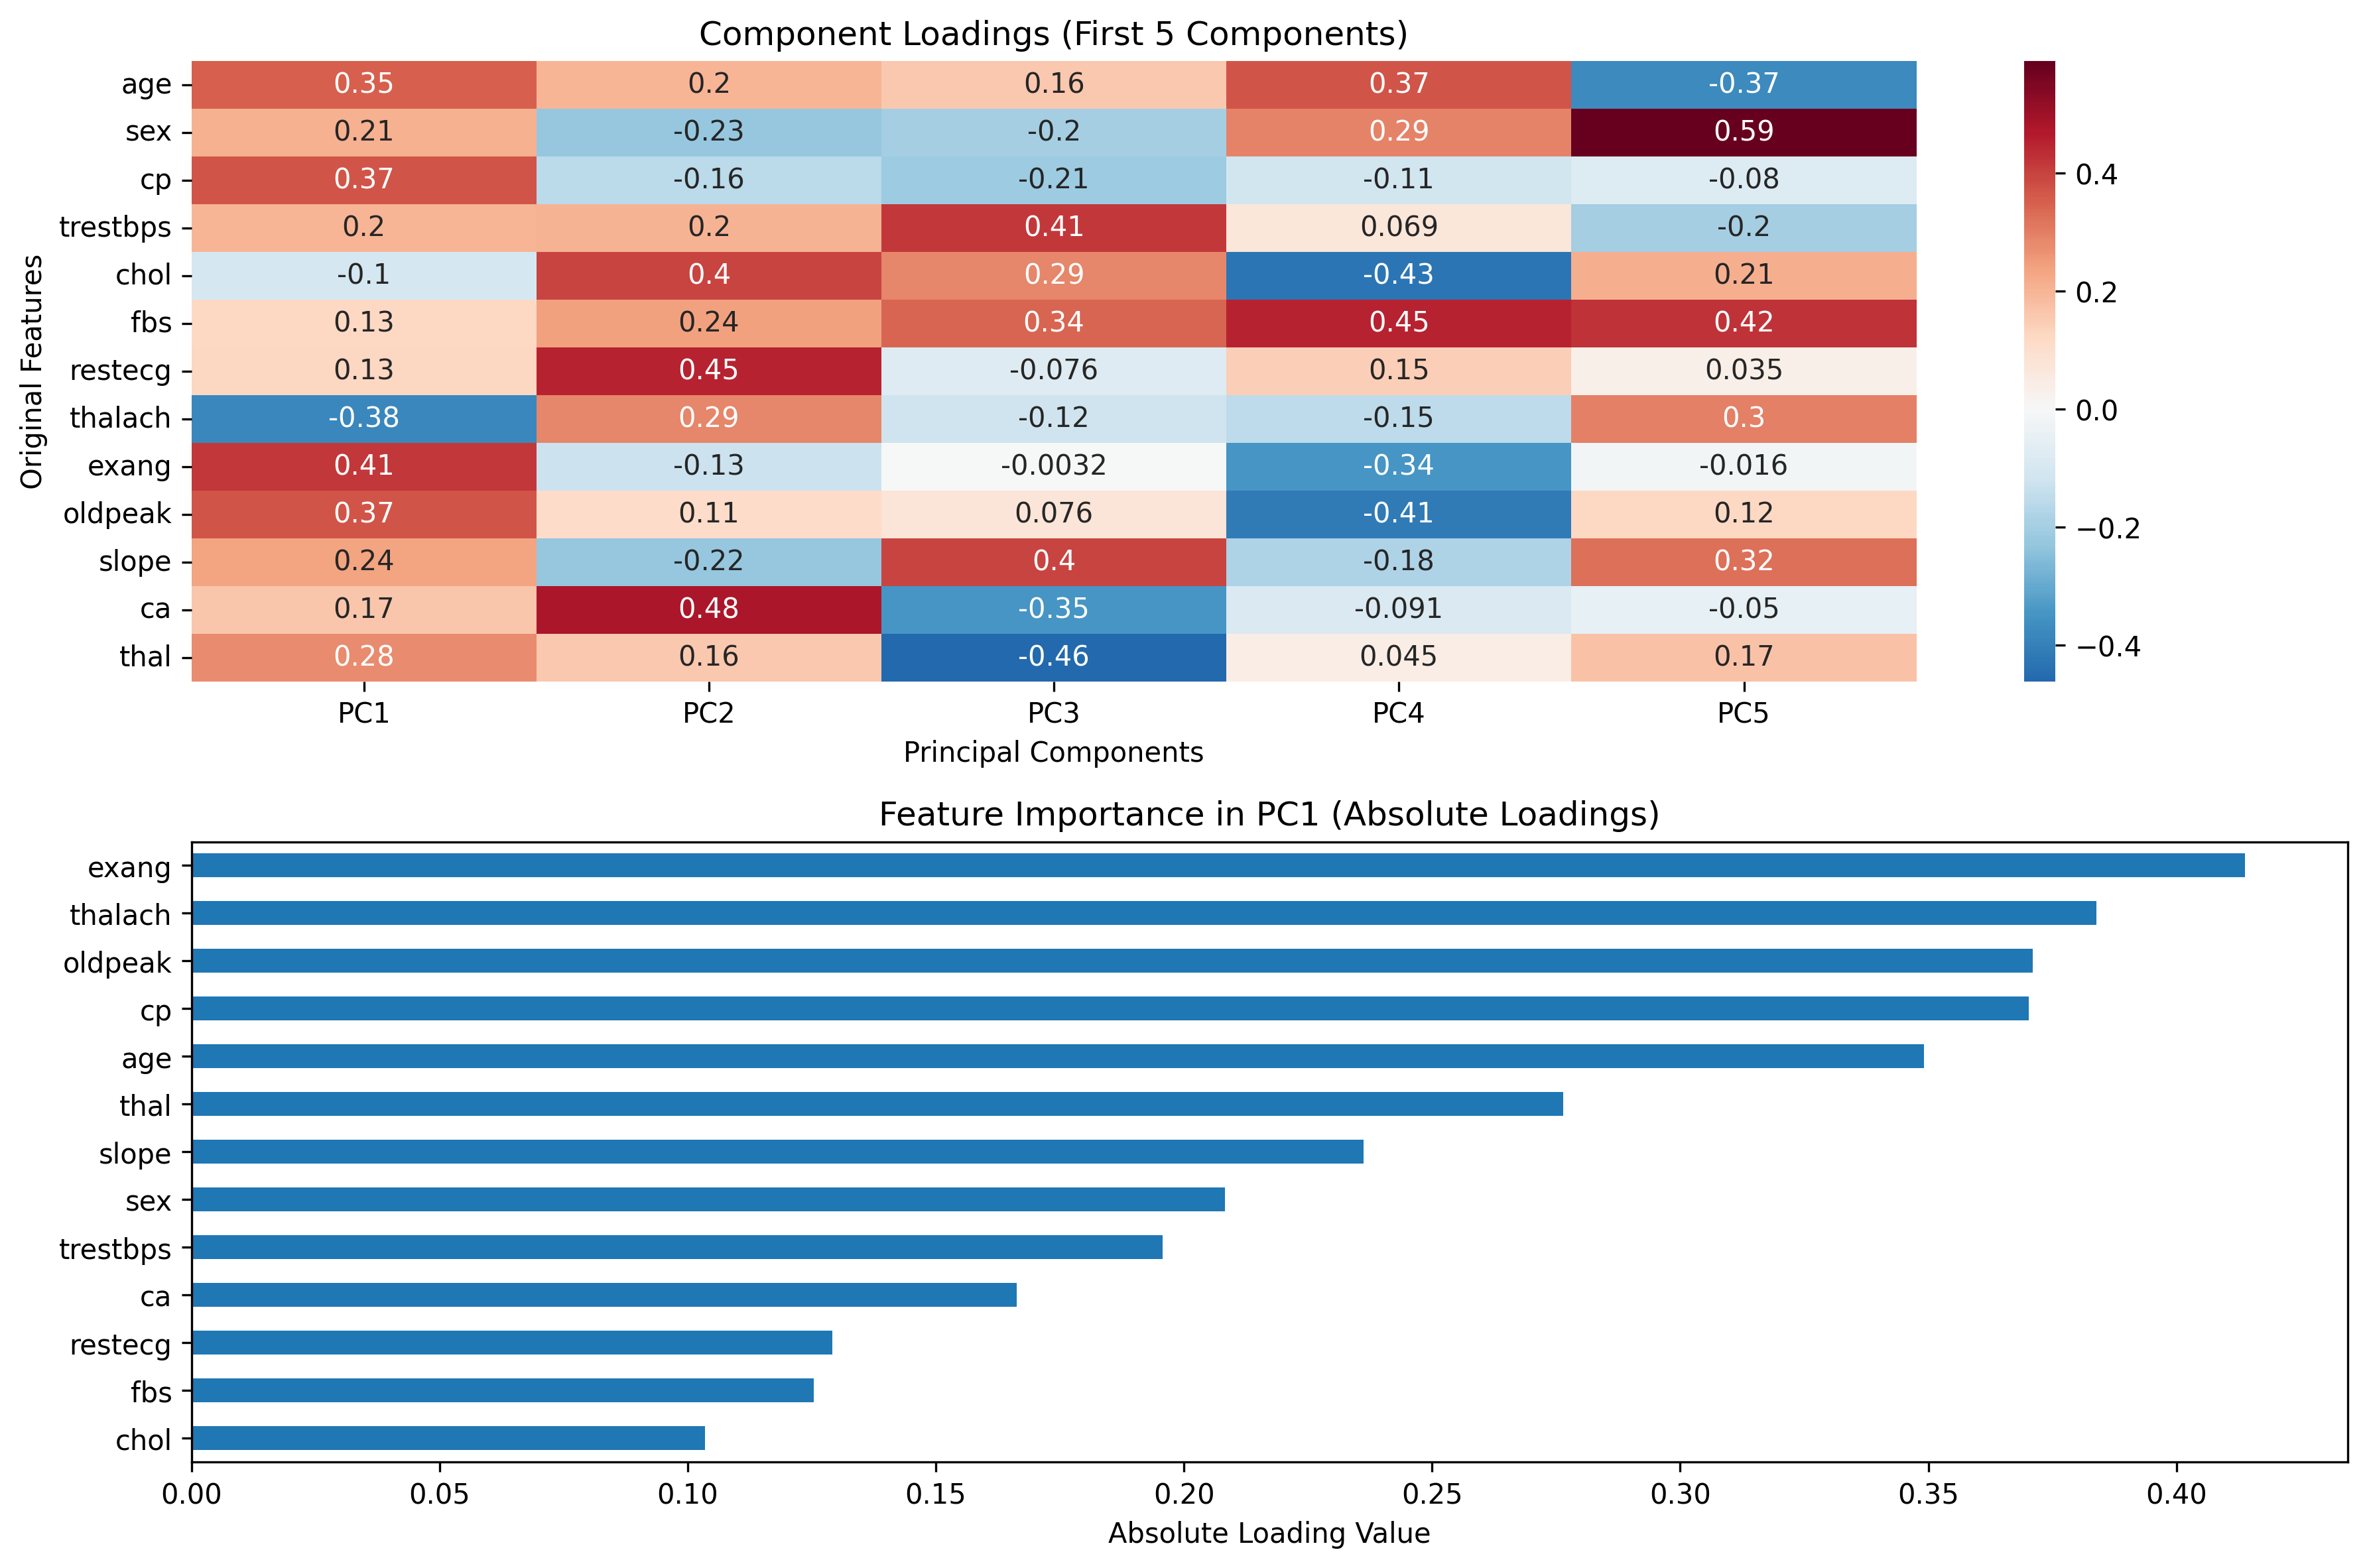

The file beside this chart, header and first rows:
, PC1, PC2, PC3, PC4, PC5, PC6, PC7, PC8, PC9, PC10, PC11
age, 0.3491, 0.1963, 0.1555, 0.3686, -0.3733, 0.1991, 0.06951, 0.02467, 0.3088, -0.03729, 0.1929
sex, 0.2082, -0.227, -0.1998, 0.2903, 0.5895, -0.2121, 0.06341, -0.3432, 0.409, -0.311, -0.02031
cp, 0.3703, -0.1581, -0.2143, -0.114, -0.07962, -0.007004, -0.582, 0.005406, -0.1075, 0.05196, -0.5882
trestbps, 0.1957, 0.2048, 0.4146, 0.06902, -0.2009, -0.6989, 0.2436, -0.1202, -0.09545, -0.05776, -0.3409
chol, -0.1035, 0.3974, 0.2889, -0.4283, 0.2126, -0.05325, -0.312, 0.09761, 0.09639, -0.5399, 0.1476
fbs, 0.1255, 0.2432, 0.3395, 0.4527, 0.4244, 0.02511, -0.3648, 0.3553, -0.04535, 0.3382, 0.0545
restecg, 0.1291, 0.4531, -0.07628, 0.1453, 0.03452, 0.282, -0.05932, -0.6778, -0.4345, -0.04357, 0.03826
thalach, -0.3839, 0.2897, -0.1223, -0.1541, 0.2959, -0.163, 0.05836, -0.1237, 0.03181, 0.43, -0.1633
exang, 0.4138, -0.1272, -0.003193, -0.3421, -0.01553, -0.2076, -0.2456, -0.09378, -0.07849, 0.09619, 0.4873
oldpeak, 0.3711, 0.1129, 0.0757, -0.412, 0.1191, 0.08122, 0.2298, -0.1286, 0.3318, 0.4914, 0.04724
slope, 0.2362, -0.2248, 0.3992, -0.1784, 0.3241, 0.4197, 0.38, 0.1069, -0.2891, -0.1422, -0.2716
ca, 0.1664, 0.4813, -0.3479, -0.09128, -0.04977, 0.1806, 0.1338, 0.2583, 0.3245, -0.1665, -0.3016
thal, 0.2765, 0.1601, -0.4609, 0.04457, 0.1746, -0.2426, 0.2832, 0.3915, -0.4587, -0.06753, 0.2072
